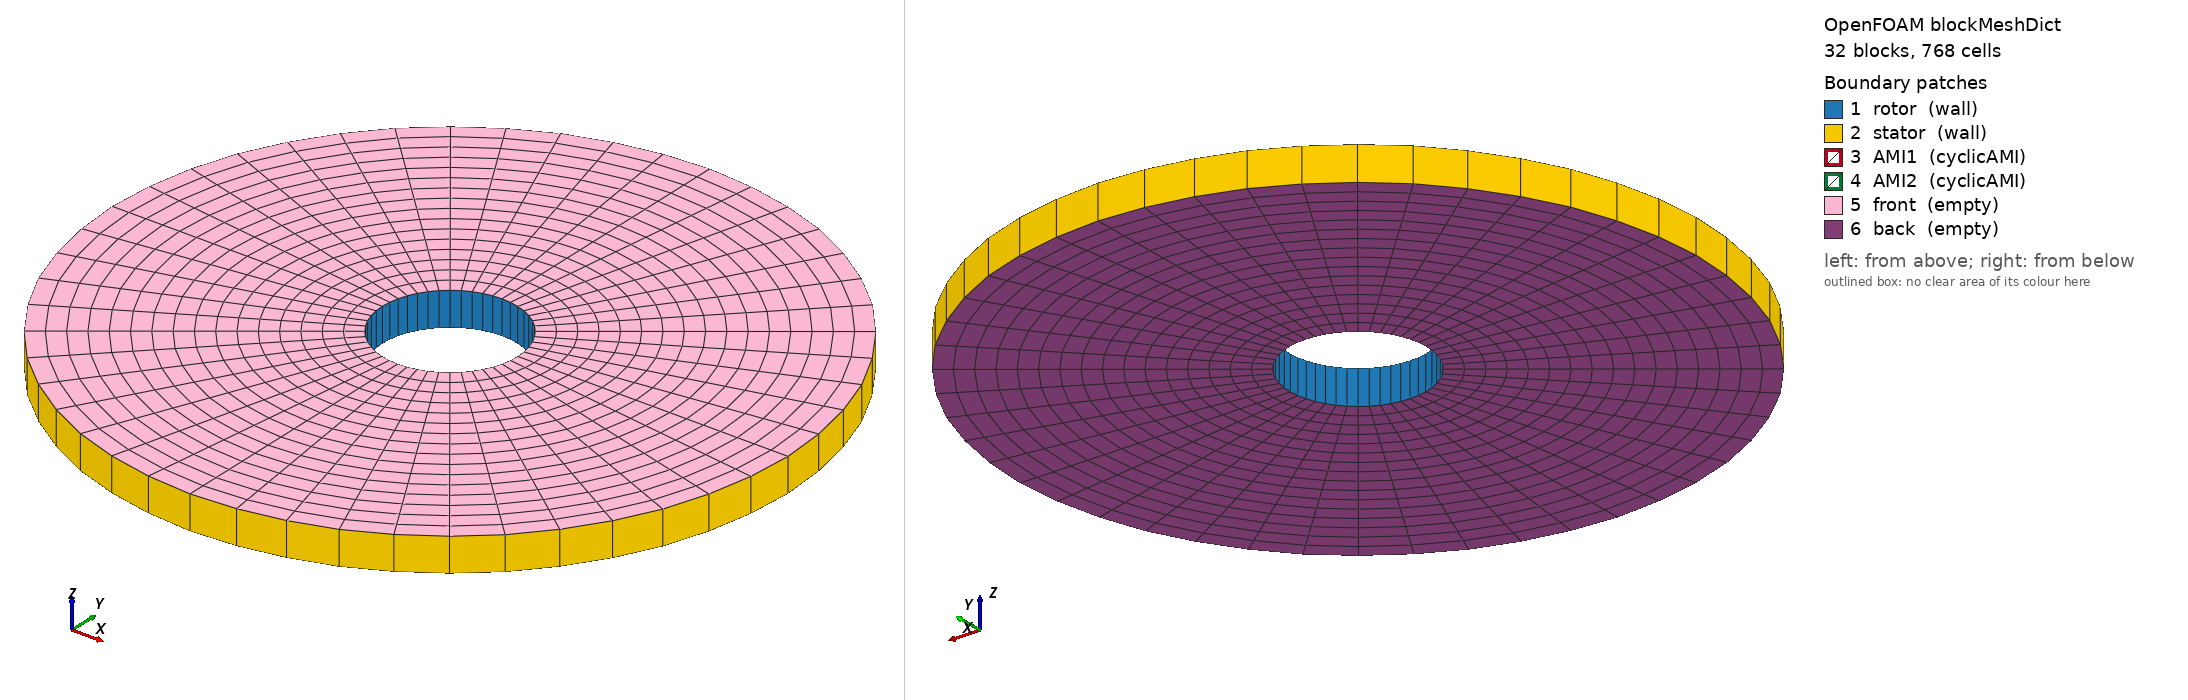

OpenFOAM case: the mesh blockMesh builds from blockMeshDict, 32 block(s), 768 cells. Boundary patches (legend numbers): 1 rotor (wall), 2 stator (wall), 3 AMI1 (cyclicAMI), 4 AMI2 (cyclicAMI), 5 front (empty), 6 back (empty). Left view from above one corner, right view from below the opposite corner. Boundary conditions: 0 field file(s) under 0/; 0 of 6 drawn patches have an entry in a shipped field file.

=== system/blockMeshDict ===
/*--------------------------------*- C++ -*----------------------------------*\
| =========                 |                                                 |
| \\      /  F ield         | OpenFOAM: The Open Source CFD Toolbox           |
|  \\    /   O peration     | Version:  v2606                                 |
|   \\  /    A nd           | Website:  www.openfoam.com                      |
|    \\/     M anipulation  |                                                 |
\*---------------------------------------------------------------------------*/
FoamFile
{
    version     2.0;
    format      ascii;
    class       dictionary;
    object      blockMeshDict;
}
// * * * * * * * * * * * * * * * * * * * * * * * * * * * * * * * * * * * * * //
// General macros to create 2D/extruded-2D meshes












// * * * * * * * * * * * * * * * * * * * * * * * * * * * * * * * * * * * * * //

scale   0.1;

// Hub radius


// Impeller-tip radius


// Baffle-tip radius


// Tank radius


// MRF region radius


// Thickness of 2D slab


// Base z


// Top z


// Number of cells radially between hub and impeller tip


// Number of cells radially in each of the two regions between
// impeller and baffle tips


// Number of cells radially between baffle tip and tank


// Number of cells azimuthally in each of the 8 blocks


// Number of cells in the thickness of the slab


// * * * * * * * * * * * * * * * * * * * * * * * * * * * * * * * * * * * * * //














































































































































































































































// * * * * * * * * * * * * * * * * * * * * * * * * * * * * * * * * * * * * * //

vertices
(
    (0.2 0 0) // Vertex r0b = 0 
    (0.2 0 0) // Vertex r0sb = 1 
    (0.141421356364228 -0.141421356110391 0) // Vertex r1b = 2 
    (3.58979302984162e-10 -0.2 0) // Vertex r2b = 3 
    (3.58979302984162e-10 -0.2 0) // Vertex r2sb = 4 
    (-0.141421355856554 -0.141421356618065 0) // Vertex r3b = 5 
    (-0.2 7.17958605968322e-10 0) // Vertex r4b = 6 
    (-0.2 7.17958605968322e-10 0) // Vertex r4sb = 7 
    (-0.141421355856554 0.141421356618065 0) // Vertex r5b = 8 
    (3.58979302984162e-10 0.2 0) // Vertex r6b = 9 
    (3.58979302984162e-10 0.2 0) // Vertex r6sb = 10 
    (0.141421356364228 0.141421356110391 0) // Vertex r7b = 11 

    (0.5 0 0) // Vertex rb0b = 12 
    (0.353553390910569 -0.353553390275978 0) // Vertex rb1b = 13 
    (8.97448257460405e-10 -0.5 0) // Vertex rb2b = 14 
    (-0.353553389641386 -0.353553391545162 0) // Vertex rb3b = 15 
    (-0.5 1.79489651492081e-09 0) // Vertex rb4b = 16 
    (-0.353553389641386 0.353553391545162 0) // Vertex rb5b = 17 
    (8.97448257460405e-10 0.5 0) // Vertex rb6b = 18 
    (0.353553390910569 0.353553390275978 0) // Vertex rb7b = 19 

    (0.6 0 0) // Vertex ri0b = 20 
    (0.424264069092683 -0.424264068331174 0) // Vertex ri1b = 21 
    (1.07693790895249e-09 -0.6 0) // Vertex ri2b = 22 
    (-0.424264067569663 -0.424264069854194 0) // Vertex ri3b = 23 
    (-0.6 2.15387581790497e-09 0) // Vertex ri4b = 24 
    (-0.424264067569663 0.424264069854194 0) // Vertex ri5b = 25 
    (1.07693790895249e-09 0.6 0) // Vertex ri6b = 26 
    (0.424264069092683 0.424264068331174 0) // Vertex ri7b = 27 

    (0.6 0 0) // Vertex ris0b = 28 
    (0.424264069092683 -0.424264068331174 0) // Vertex ris1b = 29 
    (1.07693790895249e-09 -0.6 0) // Vertex ris2b = 30 
    (-0.424264067569663 -0.424264069854194 0) // Vertex ris3b = 31 
    (-0.6 2.15387581790497e-09 0) // Vertex ris4b = 32 
    (-0.424264067569663 0.424264069854194 0) // Vertex ris5b = 33 
    (1.07693790895249e-09 0.6 0) // Vertex ris6b = 34 
    (0.424264069092683 0.424264068331174 0) // Vertex ris7b = 35 

    (0.7 0 0) // Vertex Rb0b = 36 
    (0.494974747274797 -0.494974746386369 0) // Vertex Rb1b = 37 
    (1.25642756044457e-09 -0.7 0) // Vertex Rb2b = 38 
    (-0.49497474549794 -0.494974748163226 0) // Vertex Rb3b = 39 
    (-0.7 2.51285512088913e-09 0) // Vertex Rb4b = 40 
    (-0.49497474549794 0.494974748163226 0) // Vertex Rb5b = 41 
    (1.25642756044457e-09 0.7 0) // Vertex Rb6b = 42 
    (0.494974747274797 0.494974746386369 0) // Vertex Rb7b = 43 

    (1 0 0) // Vertex R0b = 44 
    (0.707106781821139 -0.707106780551956 0) // Vertex R1b = 45 
    (0.707106781821139 -0.707106780551956 0) // Vertex R1sb = 46 
    (1.79489651492081e-09 -1 0) // Vertex R2b = 47 
    (-0.707106779282772 -0.707106783090323 0) // Vertex R3b = 48 
    (-0.707106779282772 -0.707106783090323 0) // Vertex R3sb = 49 
    (-1 3.58979302984161e-09 0) // Vertex R4b = 50 
    (-0.707106779282772 0.707106783090323 0) // Vertex R5b = 51 
    (-0.707106779282772 0.707106783090323 0) // Vertex R5sb = 52 
    (1.79489651492081e-09 1 0) // Vertex R6b = 53 
    (0.707106781821139 0.707106780551956 0) // Vertex R7b = 54 
    (0.707106781821139 0.707106780551956 0) // Vertex R7sb = 55 

    (0.2 0 0.1) // Vertex r0t = 56 
    (0.2 0 0.1) // Vertex r0st = 57 
    (0.141421356364228 -0.141421356110391 0.1) // Vertex r1t = 58 
    (3.58979302984162e-10 -0.2 0.1) // Vertex r2t = 59 
    (3.58979302984162e-10 -0.2 0.1) // Vertex r2st = 60 
    (-0.141421355856554 -0.141421356618065 0.1) // Vertex r3t = 61 
    (-0.2 7.17958605968322e-10 0.1) // Vertex r4t = 62 
    (-0.2 7.17958605968322e-10 0.1) // Vertex r4st = 63 
    (-0.141421355856554 0.141421356618065 0.1) // Vertex r5t = 64 
    (3.58979302984162e-10 0.2 0.1) // Vertex r6t = 65 
    (3.58979302984162e-10 0.2 0.1) // Vertex r6st = 66 
    (0.141421356364228 0.141421356110391 0.1) // Vertex r7t = 67 

    (0.5 0 0.1) // Vertex rb0t = 68 
    (0.353553390910569 -0.353553390275978 0.1) // Vertex rb1t = 69 
    (8.97448257460405e-10 -0.5 0.1) // Vertex rb2t = 70 
    (-0.353553389641386 -0.353553391545162 0.1) // Vertex rb3t = 71 
    (-0.5 1.79489651492081e-09 0.1) // Vertex rb4t = 72 
    (-0.353553389641386 0.353553391545162 0.1) // Vertex rb5t = 73 
    (8.97448257460405e-10 0.5 0.1) // Vertex rb6t = 74 
    (0.353553390910569 0.353553390275978 0.1) // Vertex rb7t = 75 

    (0.6 0 0.1) // Vertex ri0t = 76 
    (0.424264069092683 -0.424264068331174 0.1) // Vertex ri1t = 77 
    (1.07693790895249e-09 -0.6 0.1) // Vertex ri2t = 78 
    (-0.424264067569663 -0.424264069854194 0.1) // Vertex ri3t = 79 
    (-0.6 2.15387581790497e-09 0.1) // Vertex ri4t = 80 
    (-0.424264067569663 0.424264069854194 0.1) // Vertex ri5t = 81 
    (1.07693790895249e-09 0.6 0.1) // Vertex ri6t = 82 
    (0.424264069092683 0.424264068331174 0.1) // Vertex ri7t = 83 

    (0.6 0 0.1) // Vertex ris0t = 84 
    (0.424264069092683 -0.424264068331174 0.1) // Vertex ris1t = 85 
    (1.07693790895249e-09 -0.6 0.1) // Vertex ris2t = 86 
    (-0.424264067569663 -0.424264069854194 0.1) // Vertex ris3t = 87 
    (-0.6 2.15387581790497e-09 0.1) // Vertex ris4t = 88 
    (-0.424264067569663 0.424264069854194 0.1) // Vertex ris5t = 89 
    (1.07693790895249e-09 0.6 0.1) // Vertex ris6t = 90 
    (0.424264069092683 0.424264068331174 0.1) // Vertex ris7t = 91 

    (0.7 0 0.1) // Vertex Rb0t = 92 
    (0.494974747274797 -0.494974746386369 0.1) // Vertex Rb1t = 93 
    (1.25642756044457e-09 -0.7 0.1) // Vertex Rb2t = 94 
    (-0.49497474549794 -0.494974748163226 0.1) // Vertex Rb3t = 95 
    (-0.7 2.51285512088913e-09 0.1) // Vertex Rb4t = 96 
    (-0.49497474549794 0.494974748163226 0.1) // Vertex Rb5t = 97 
    (1.25642756044457e-09 0.7 0.1) // Vertex Rb6t = 98 
    (0.494974747274797 0.494974746386369 0.1) // Vertex Rb7t = 99 

    (1 0 0.1) // Vertex R0t = 100 
    (0.707106781821139 -0.707106780551956 0.1) // Vertex R1t = 101 
    (0.707106781821139 -0.707106780551956 0.1) // Vertex R1st = 102 
    (1.79489651492081e-09 -1 0.1) // Vertex R2t = 103 
    (-0.707106779282772 -0.707106783090323 0.1) // Vertex R3t = 104 
    (-0.707106779282772 -0.707106783090323 0.1) // Vertex R3st = 105 
    (-1 3.58979302984161e-09 0.1) // Vertex R4t = 106 
    (-0.707106779282772 0.707106783090323 0.1) // Vertex R5t = 107 
    (-0.707106779282772 0.707106783090323 0.1) // Vertex R5st = 108 
    (1.79489651492081e-09 1 0.1) // Vertex R6t = 109 
    (0.707106781821139 0.707106780551956 0.1) // Vertex R7t = 110 
    (0.707106781821139 0.707106780551956 0.1) // Vertex R7st = 111 
);

blocks
(
    // block0
    hex (0 2 13 12 56 58 69 68)
    rotor
    (6 6 1)
    simpleGrading (1 1 1)

    // block1
    hex (2 4 14 13 58 60 70 69)
    rotor
    (6 6 1)
    simpleGrading (1 1 1)

    // block2
    hex (3 5 15 14 59 61 71 70)
    rotor
    (6 6 1)
    simpleGrading (1 1 1)

    // block3
    hex (5 7 16 15 61 63 72 71)
    rotor
    (6 6 1)
    simpleGrading (1 1 1)

    // block4
    hex (6 8 17 16 62 64 73 72)
    rotor
    (6 6 1)
    simpleGrading (1 1 1)

    // block5
    hex (8 10 18 17 64 66 74 73)
    rotor
    (6 6 1)
    simpleGrading (1 1 1)

    // block6
    hex (9 11 19 18 65 67 75 74)
    rotor
    (6 6 1)
    simpleGrading (1 1 1)

    // block7
    hex (11 1 12 19 67 57 68 75)
    rotor
    (6 6 1)
    simpleGrading (1 1 1)

    // block0
    hex (12 13 21 20 68 69 77 76)
    rotor
    (6 2 1)
    simpleGrading (1 1 1)

    // block1
    hex (13 14 22 21 69 70 78 77)
    rotor
    (6 2 1)
    simpleGrading (1 1 1)

    // block2
    hex (14 15 23 22 70 71 79 78)
    rotor
    (6 2 1)
    simpleGrading (1 1 1)

    // block3
    hex (15 16 24 23 71 72 80 79)
    rotor
    (6 2 1)
    simpleGrading (1 1 1)

    // block4
    hex (16 17 25 24 72 73 81 80)
    rotor
    (6 2 1)
    simpleGrading (1 1 1)

    // block5
    hex (17 18 26 25 73 74 82 81)
    rotor
    (6 2 1)
    simpleGrading (1 1 1)

    // block6
    hex (18 19 27 26 74 75 83 82)
    rotor
    (6 2 1)
    simpleGrading (1 1 1)

    // block7
    hex (19 12 20 27 75 68 76 83)
    rotor
    (6 2 1)
    simpleGrading (1 1 1)

    // block0
    hex (28 29 37 36 84 85 93 92)
    stator
    (6 2 1)
    simpleGrading (1 1 1)

    // block1
    hex (29 30 38 37 85 86 94 93)
    stator
    (6 2 1)
    simpleGrading (1 1 1)

    // block2
    hex (30 31 39 38 86 87 95 94)
    stator
    (6 2 1)
    simpleGrading (1 1 1)

    // block3
    hex (31 32 40 39 87 88 96 95)
    stator
    (6 2 1)
    simpleGrading (1 1 1)

    // block4
    hex (32 33 41 40 88 89 97 96)
    stator
    (6 2 1)
    simpleGrading (1 1 1)

    // block5
    hex (33 34 42 41 89 90 98 97)
    stator
    (6 2 1)
    simpleGrading (1 1 1)

    // block6
    hex (34 35 43 42 90 91 99 98)
    stator
    (6 2 1)
    simpleGrading (1 1 1)

    // block7
    hex (35 28 36 43 91 84 92 99)
    stator
    (6 2 1)
    simpleGrading (1 1 1)

    // block0
    hex (36 37 46 44 92 93 102 100)
    stator
    (6 6 1)
    simpleGrading (1 1 1)

    // block1
    hex (37 38 47 45 93 94 103 101)
    stator
    (6 6 1)
    simpleGrading (1 1 1)

    // block2
    hex (38 39 49 47 94 95 105 103)
    stator
    (6 6 1)
    simpleGrading (1 1 1)

    // block3
    hex (39 40 50 48 95 96 106 104)
    stator
    (6 6 1)
    simpleGrading (1 1 1)

    // block4
    hex (40 41 52 50 96 97 108 106)
    stator
    (6 6 1)
    simpleGrading (1 1 1)

    // block5
    hex (41 42 53 51 97 98 109 107)
    stator
    (6 6 1)
    simpleGrading (1 1 1)

    // block6
    hex (42 43 55 53 98 99 111 109)
    stator
    (6 6 1)
    simpleGrading (1 1 1)

    // block7
    hex (43 36 44 54 99 92 100 110)
    stator
    (6 6 1)
    simpleGrading (1 1 1)
);

edges
(
    arc 0 2 (0.184775906536601 -0.0765366863901046 0)
    arc 2 4 (0.0765366867217582 -0.184775906399226 0)
    arc 3 5 (-0.076536686058451 -0.184775906673977 0)
    arc 5 7 (-0.18477590626185 -0.0765366870534118 0)
    arc 6 8 (-0.18477590626185 0.0765366870534118 0)
    arc 8 10 (-0.076536686058451 0.184775906673977 0)
    arc 9 11 (0.0765366867217582 0.184775906399226 0)
    arc 11 1 (0.184775906536601 0.0765366863901046 0)

    arc 12 13 (0.461939766341503 -0.191341715975262 0)
    arc 13 14 (0.191341716804395 -0.461939765998065 0)
    arc 14 15 (-0.191341715146127 -0.461939766684942 0)
    arc 15 16 (-0.461939765654626 -0.19134171763353 0)
    arc 16 17 (-0.461939765654626 0.19134171763353 0)
    arc 17 18 (-0.191341715146127 0.461939766684942 0)
    arc 18 19 (0.191341716804395 0.461939765998065 0)
    arc 19 12 (0.461939766341503 0.191341715975262 0)

    arc 20 21 (0.554327719609804 -0.229610059170314 0)
    arc 21 22 (0.229610060165275 -0.554327719197677 0)
    arc 22 23 (-0.229610058175353 -0.55432772002193 0)
    arc 23 24 (-0.554327718785551 -0.229610061160235 0)
    arc 24 25 (-0.554327718785551 0.229610061160235 0)
    arc 25 26 (-0.229610058175353 0.55432772002193 0)
    arc 26 27 (0.229610060165275 0.554327719197677 0)
    arc 27 20 (0.554327719609804 0.229610059170314 0)

    arc 28 29 (0.554327719609804 -0.229610059170314 0)
    arc 29 30 (0.229610060165275 -0.554327719197677 0)
    arc 30 31 (-0.229610058175353 -0.55432772002193 0)
    arc 31 32 (-0.554327718785551 -0.229610061160235 0)
    arc 32 33 (-0.554327718785551 0.229610061160235 0)
    arc 33 34 (-0.229610058175353 0.55432772002193 0)
    arc 34 35 (0.229610060165275 0.554327719197677 0)
    arc 35 28 (0.554327719609804 0.229610059170314 0)

    arc 36 37 (0.646715672878104 -0.267878402365366 0)
    arc 37 38 (0.267878403526154 -0.64671567239729 0)
    arc 38 39 (-0.267878401204578 -0.646715673358918 0)
    arc 39 40 (-0.646715671916476 -0.267878404686941 0)
    arc 40 41 (-0.646715671916476 0.267878404686941 0)
    arc 41 42 (-0.267878401204578 0.646715673358918 0)
    arc 42 43 (0.267878403526154 0.64671567239729 0)
    arc 43 36 (0.646715672878104 0.267878402365366 0)

    arc 44 46 (0.923879532683006 -0.382683431950523 0)
    arc 45 47 (0.382683433608791 -0.923879531996129 0)
    arc 47 49 (-0.382683430292255 -0.923879533369883 0)
    arc 48 50 (-0.923879531309252 -0.382683435267059 0)
    arc 50 52 (-0.923879531309252 0.382683435267059 0)
    arc 51 53 (-0.382683430292255 0.923879533369883 0)
    arc 53 55 (0.382683433608791 0.923879531996129 0)
    arc 54 44 (0.923879532683006 0.382683431950523 0)

    arc 56 58 (0.184775906536601 -0.0765366863901046 0.1)
    arc 58 60 (0.0765366867217582 -0.184775906399226 0.1)
    arc 59 61 (-0.076536686058451 -0.184775906673977 0.1)
    arc 61 63 (-0.18477590626185 -0.0765366870534118 0.1)
    arc 62 64 (-0.18477590626185 0.0765366870534118 0.1)
    arc 64 66 (-0.076536686058451 0.184775906673977 0.1)
    arc 65 67 (0.0765366867217582 0.184775906399226 0.1)
    arc 67 57 (0.184775906536601 0.0765366863901046 0.1)

    arc 68 69 (0.461939766341503 -0.191341715975262 0.1)
    arc 69 70 (0.191341716804395 -0.461939765998065 0.1)
    arc 70 71 (-0.191341715146127 -0.461939766684942 0.1)
    arc 71 72 (-0.461939765654626 -0.19134171763353 0.1)
    arc 72 73 (-0.461939765654626 0.19134171763353 0.1)
    arc 73 74 (-0.191341715146127 0.461939766684942 0.1)
    arc 74 75 (0.191341716804395 0.461939765998065 0.1)
    arc 75 68 (0.461939766341503 0.191341715975262 0.1)

    arc 76 77 (0.554327719609804 -0.229610059170314 0.1)
    arc 77 78 (0.229610060165275 -0.554327719197677 0.1)
    arc 78 79 (-0.229610058175353 -0.55432772002193 0.1)
    arc 79 80 (-0.554327718785551 -0.229610061160235 0.1)
    arc 80 81 (-0.554327718785551 0.229610061160235 0.1)
    arc 81 82 (-0.229610058175353 0.55432772002193 0.1)
    arc 82 83 (0.229610060165275 0.554327719197677 0.1)
    arc 83 76 (0.554327719609804 0.229610059170314 0.1)

    arc 84 85 (0.554327719609804 -0.229610059170314 0.1)
    arc 85 86 (0.229610060165275 -0.554327719197677 0.1)
    arc 86 87 (-0.229610058175353 -0.55432772002193 0.1)
    arc 87 88 (-0.554327718785551 -0.229610061160235 0.1)
    arc 88 89 (-0.554327718785551 0.229610061160235 0.1)
    arc 89 90 (-0.229610058175353 0.55432772002193 0.1)
    arc 90 91 (0.229610060165275 0.554327719197677 0.1)
    arc 91 84 (0.554327719609804 0.229610059170314 0.1)

    arc 92 93 (0.646715672878104 -0.267878402365366 0.1)
    arc 93 94 (0.267878403526154 -0.64671567239729 0.1)
    arc 94 95 (-0.267878401204578 -0.646715673358918 0.1)
    arc 95 96 (-0.646715671916476 -0.267878404686941 0.1)
    arc 96 97 (-0.646715671916476 0.267878404686941 0.1)
    arc 97 98 (-0.267878401204578 0.646715673358918 0.1)
    arc 98 99 (0.267878403526154 0.64671567239729 0.1)
    arc 99 92 (0.646715672878104 0.267878402365366 0.1)

    arc 100 102 (0.923879532683006 -0.382683431950523 0.1)
    arc 101 103 (0.382683433608791 -0.923879531996129 0.1)
    arc 103 105 (-0.382683430292255 -0.923879533369883 0.1)
    arc 104 106 (-0.923879531309252 -0.382683435267059 0.1)
    arc 106 108 (-0.923879531309252 0.382683435267059 0.1)
    arc 107 109 (-0.382683430292255 0.923879533369883 0.1)
    arc 109 111 (0.382683433608791 0.923879531996129 0.1)
    arc 110 100 (0.923879532683006 0.382683431950523 0.1)
);

boundary
(
    rotor
    {
        type            wall;
        faces
        (
            (0 2 58 56)
            (2 4 60 58)
            (3 5 61 59)
            (5 7 63 61)
            (6 8 64 62)
            (8 10 66 64)
            (9 11 67 65)
            (11 1 57 67)

            (0 12 68 56)
            (1 12 68 57)

            (3 14 70 59)
            (4 14 70 60)

            (6 16 72 62)
            (7 16 72 63)

            (9 18 74 65)
            (10 18 74 66)
        );
    }

    stator
    {
        type            wall;
        faces
        (
            (44 46 102 100)
            (45 47 103 101)
            (47 49 105 103)
            (48 50 106 104)
            (50 52 108 106)
            (51 53 109 107)
            (53 55 111 109)
            (54 44 100 110)

            (45 37 93 101)
            (46 37 93 102)

            (48 39 95 104)
            (49 39 95 105)

            (51 41 97 107)
            (52 41 97 108)

            (54 43 99 110)
            (55 43 99 111)
        );
    }

    AMI1
    {
        type            cyclicAMI;
        neighbourPatch  AMI2;
        transform       noOrdering;
/* optional
        surface
        {
            type    cylinder; // none
            point1  (0 0 -1);
            point2  (0 0 1);
            radius  0.5;
        }
*/
        faces
        (
            (21 20 76 77)
            (22 21 77 78)
            (23 22 78 79)
            (24 23 79 80)
            (25 24 80 81)
            (26 25 81 82)
            (27 26 82 83)
            (20 27 83 76)
        );
    }

    AMI2
    {
        type            cyclicAMI;
        neighbourPatch  AMI1;
        transform       noOrdering;
/* optional
        surface
        {
            type    cylinder; // none
            point1  (0 0 -1);
            point2  (0 0 1);
            radius  0.5;
        }
*/
        faces
        (
            (29 28 84 85)
            (30 29 85 86)
            (31 30 86 87)
            (32 31 87 88)
            (33 32 88 89)
            (34 33 89 90)
            (35 34 90 91)
            (28 35 91 84)
        );
    }

    front
    {
        type            empty;
        faces
        (
            (56 58 69 68)
            (58 60 70 69)
            (59 61 71 70)
            (61 63 72 71)
            (62 64 73 72)
            (64 66 74 73)
            (65 67 75 74)
            (67 57 68 75)
            (68 69 77 76)
            (69 70 78 77)
            (70 71 79 78)
            (71 72 80 79)
            (72 73 81 80)
            (73 74 82 81)
            (74 75 83 82)
            (75 68 76 83)
            (84 85 93 92)
            (85 86 94 93)
            (86 87 95 94)
            (87 88 96 95)
            (88 89 97 96)
            (89 90 98 97)
            (90 91 99 98)
            (91 84 92 99)
            (92 93 102 100)
            (93 94 103 101)
            (94 95 105 103)
            (95 96 106 104)
            (96 97 108 106)
            (97 98 109 107)
            (98 99 111 109)
            (99 92 100 110)
        );
    }

    back
    {
        type            empty;
        faces
        (
            (0 12 13 2)
            (2 13 14 4)
            (3 14 15 5)
            (5 15 16 7)
            (6 16 17 8)
            (8 17 18 10)
            (9 18 19 11)
            (11 19 12 1)
            (12 20 21 13)
            (13 21 22 14)
            (14 22 23 15)
            (15 23 24 16)
            (16 24 25 17)
            (17 25 26 18)
            (18 26 27 19)
            (19 27 20 12)
            (28 36 37 29)
            (29 37 38 30)
            (30 38 39 31)
            (31 39 40 32)
            (32 40 41 33)
            (33 41 42 34)
            (34 42 43 35)
            (35 43 36 28)
            (36 44 46 37)
            (37 45 47 38)
            (38 47 49 39)
            (39 48 50 40)
            (40 50 52 41)
            (41 51 53 42)
            (42 53 55 43)
            (43 54 44 36)
        );
    }
);

// ************************************************************************* //


=== system/controlDict ===
/*--------------------------------*- C++ -*----------------------------------*\
| =========                 |                                                 |
| \\      /  F ield         | OpenFOAM: The Open Source CFD Toolbox           |
|  \\    /   O peration     | Version:  v2606                                 |
|   \\  /    A nd           | Website:  www.openfoam.com                      |
|    \\/     M anipulation  |                                                 |
\*---------------------------------------------------------------------------*/
FoamFile
{
    version     2.0;
    format      ascii;
    class       dictionary;
    object      controlDict;
}
// * * * * * * * * * * * * * * * * * * * * * * * * * * * * * * * * * * * * * //

application     icoUncoupledKinematicParcelDyMFoam;

startFrom       startTime;

startTime       0;

stopAt          endTime;

endTime         2e-4;

deltaT          2e-5;

writeControl    runTime;

writeInterval   1e-4;

purgeWrite      0;

writeFormat     binary;

writePrecision  6;

writeCompression off;

timeFormat      general;

timePrecision   6;

runTimeModifiable yes;


functions
{
    minMax
    {
        type            fieldMinMax;
        libs            (fieldFunctionObjects);
        fields          (U);
        writeControl    timeStep;
        writeInterval   1;
    }
}

// ************************************************************************* //
